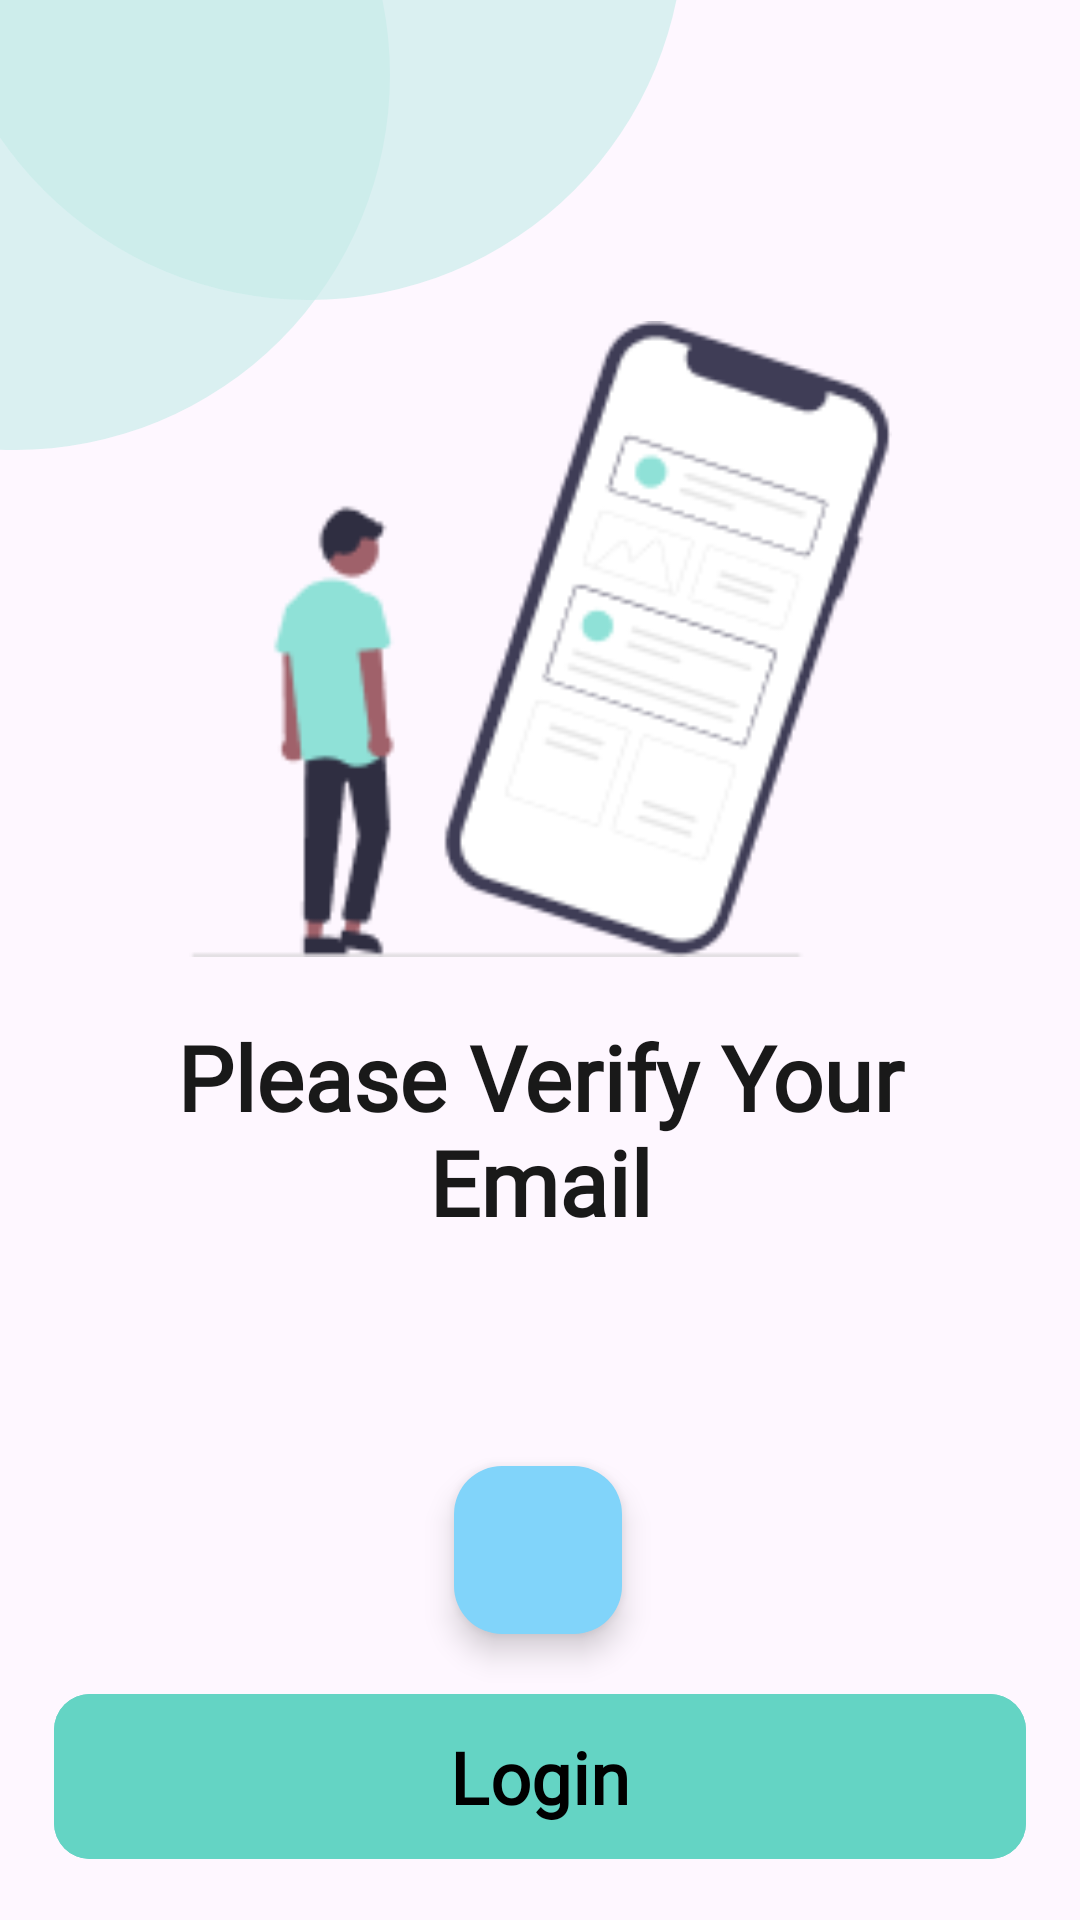

Produce the Android XML layout that renders to this screen, including the resource entries it uses.
<!-- AndroidManifest.xml: application theme Theme.WeatherApp -->
<!-- res/layout/activity_verify_email.xml -->
<androidx.constraintlayout.widget.ConstraintLayout
    xmlns:android="http://schemas.android.com/apk/res/android"
    xmlns:app="http://schemas.android.com/apk/res-auto"
    xmlns:tools="http://schemas.android.com/tools"
    android:layout_width="match_parent"
    android:layout_height="match_parent">

    <include layout="@layout/background" />

    <androidx.constraintlayout.widget.Guideline
        android:id="@+id/bottomGuide"
        android:layout_width="wrap_content"
        android:layout_height="wrap_content"
        android:orientation="horizontal"
        app:layout_constraintGuide_percent="0.85" />

    <com.google.android.material.floatingactionbutton.FloatingActionButton
        android:id="@+id/emergency_exit_button"
        android:layout_width="wrap_content"
        android:layout_height="wrap_content"
        android:layout_margin="0dp"
        android:contentDescription="Quick Exit"
        app:backgroundTint="#81D4FA"
        app:layout_constraintBottom_toBottomOf="parent"
        app:layout_constraintEnd_toEndOf="parent"
        app:layout_constraintHorizontal_bias="0.498"
        app:layout_constraintStart_toStartOf="parent"
        app:layout_constraintTop_toTopOf="parent"
        app:layout_constraintVertical_bias="0.837"
        app:maxImageSize="210dp"
        app:srcCompat="@drawable/ic_quick_exit"
        app:tint="@null" />

    <com.google.android.material.button.MaterialButton
        android:id="@+id/LoginButton"
        android:layout_width="0dp"
        android:layout_height="63dp"
        android:backgroundTint="#64d4c4"
        android:text="@string/Login"
        android:fontFamily="@font/poppins_bold"
        android:textAllCaps="false"
        android:textColor="#000000"
        android:textSize="24sp"
        android:textStyle="bold"
        app:cornerRadius="12dp"
        app:layout_constraintBottom_toBottomOf="parent"
        app:layout_constraintEnd_toEndOf="parent"
        app:layout_constraintHeight_percent="0.08"
        app:layout_constraintStart_toStartOf="parent"
        app:layout_constraintTop_toTopOf="@+id/bottomGuide"
        app:layout_constraintVertical_bias="0.5"
        app:layout_constraintWidth_percent="0.9" />

    <TextView
        android:id="@+id/textView"
        android:layout_width="0dp"
        android:layout_height="wrap_content"
        android:fontFamily="@font/poppins_bold"
        android:text="@string/verify_email"
        android:textAlignment="center"
        android:inputType="textMultiLine"
        android:textColor="#E6000000"
        android:textSize="30sp"
        android:textStyle="bold"
        app:layout_constraintBottom_toBottomOf="parent"
        app:layout_constraintEnd_toEndOf="parent"
        app:layout_constraintHorizontal_bias="0.5"
        app:layout_constraintStart_toStartOf="parent"
        app:layout_constraintTop_toTopOf="parent"
        app:layout_constraintVertical_bias="0.60"
        app:layout_constraintWidth_percent="0.9" />

    <ImageView
        android:id="@+id/imageView"
        android:layout_width="237dp"
        android:layout_height="212dp"
        android:src="@drawable/intro_page"
        app:layout_constraintBottom_toBottomOf="parent"
        app:layout_constraintEnd_toEndOf="parent"
        app:layout_constraintHorizontal_bias="0.5"
        app:layout_constraintStart_toStartOf="parent"
        app:layout_constraintTop_toTopOf="parent"
        app:layout_constraintVertical_bias="0.25"
        app:layout_constraintWidth_percent="1" />

</androidx.constraintlayout.widget.ConstraintLayout>
<!-- res/layout/background.xml (included above) -->
<?xml version="1.0" encoding="utf-8"?>
<androidx.constraintlayout.widget.ConstraintLayout xmlns:android="http://schemas.android.com/apk/res/android"
    xmlns:app="http://schemas.android.com/apk/res-auto"
    android:layout_width="match_parent"
    android:layout_height="match_parent">

    <View
        android:layout_width="250dp"
        android:layout_height="250dp"
        android:background="@drawable/circle"
        app:layout_constraintTop_toTopOf="parent"
        app:layout_constraintStart_toStartOf="parent"
        android:translationX="-120dp"
        android:translationY="-100dp" />

    <View
        android:layout_width="250dp"
        android:layout_height="250dp"
        android:background="@drawable/circle"
        app:layout_constraintTop_toTopOf="parent"
        app:layout_constraintStart_toStartOf="parent"
        android:translationX="-22dp"
        android:translationY="-150dp" />

</androidx.constraintlayout.widget.ConstraintLayout>
<!-- resources referenced by this layout -->
<resources>
  <!-- drawable circle (drawable) -->
  <?xml version="1.0" encoding="utf-8"?>
  <shape xmlns:android="http://schemas.android.com/apk/res/android"
      android:shape="oval">
  
      <solid android:color="#A0C6ECE9" />
  
      <size
          android:width="100dp"
          android:height="100dp" />
  </shape>
  <!-- drawable intro_page: png bitmap (drawable, 8164 bytes) -->
  <string name="Login">Login</string>
  <string name="verify_email">Please Verify Your Email</string>
  
      //Login Screens
  <style name="Theme.WeatherApp" parent="Base.Theme.WeatherApp" />
  <style name="Base.Theme.WeatherApp" parent="Theme.Material3.DayNight.NoActionBar">
          
          
          <item name="colorPrimary">#62D2C3</item> 
  
      </style>
</resources>
